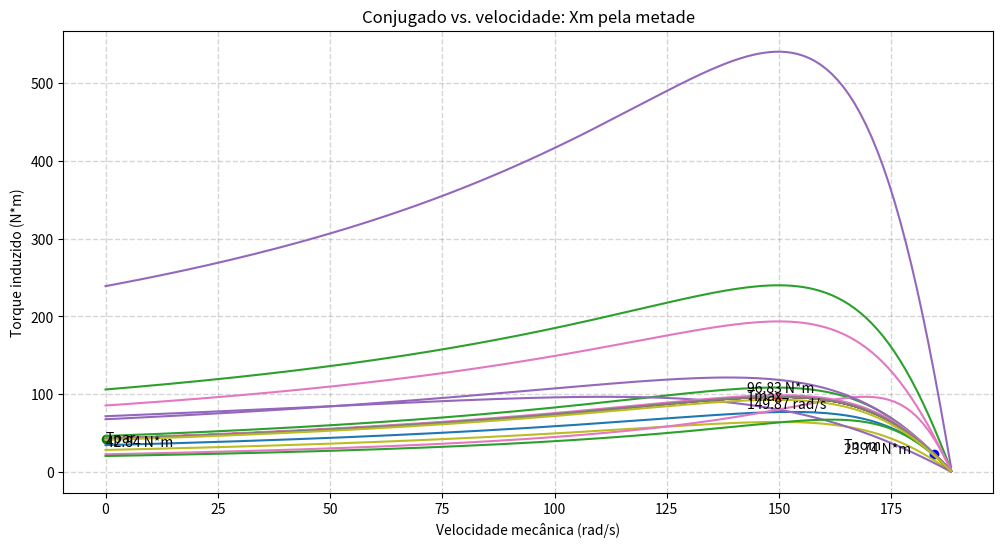

Reproduce this figure in Python.
# [redacted]
# [redacted]
# [redacted]

from numpy import sqrt, sin, cos, pi, imag, real, linspace, array
from matplotlib import pyplot as plt

# Parâmetros da máquina:
vfas = 220 / sqrt(3); npol = 4; fnom = 60; pnom = 6 * 745.666
nsin = (120 * fnom) / npol; wsin = nsin * 2 * pi / 60

# Parâmetros do circuito equivalente (tarefa 1):
r1 = 0.24286; r2 = 0.20782
x1 = 0.50047; x2 = 0.50047; xm = 15.04629
rc = 130.32871

# Definindo equivalentes de Thévenin:
vthv = vfas * (xm / sqrt((r1 ** 2) + ((x1 + xm) ** 2)))
zthv = (1j * xm * (r1 + 1j * x1)) / (r1 + 1j * (x1 + xm))
rthv = zthv.real; xthv = zthv.imag

# Definindo vetor de velocidades:
s = linspace(0.001, 1, 150)
wmec = []
for i in range(len(s)):
    wmec.append((1 - s[i]) * wsin)

# Definindo torques de partida, nominal e máximo:
tpar = (3 * (vthv ** 2) * r2) / (wsin * (((rthv + r2) ** 2) + ((xthv + x2) ** 2)))
tnom = pnom / wsin # !!!! Não sei se tá certo !!!!

smax = r2 / sqrt(rthv ** 2 + (xthv + x2) ** 2)
wmax = (1 - smax) * wsin
tmax = (3 * (vthv ** 2) * r2 / smax) / (wsin * (((rthv + r2 / smax) ** 2) + ((xthv + x2) ** 2)))

# Definindo vetor de torques (Chapman, seção 6.5):
tind = []
for i in range(len(s)):
    t = (3 * (vthv ** 2) * r2 / s[i]) / (wsin * (((rthv + r2 / s[i]) ** 2) + ((xthv + x2) ** 2)))
    tind.append(t)

# Definindo função para cálculo do torque com parâmetros variáveis:
def _tind(v = vfas, f = fnom, r1 = r1, r2 = r2, rc = rc, x1 = x1, x2 = x2, xm = xm):
    nsin = (120 * f) / npol; wsin = nsin * 2 * pi / 60
    vthv = v * (xm / sqrt((r1 ** 2) + ((x1 + xm) ** 2)))
    zthv = (1j * xm * (r1 + 1j * x1)) / (r1 + 1j * (x1 + xm))
    rthv = zthv.real; xthv = zthv.imag

    _tind = []
    for i in range(len(s)):
        t = (3 * (vthv ** 2) * r2 / s[i]) / (wsin * (((rthv + r2 / s[i]) ** 2) + ((xthv + x2) ** 2)))
        _tind.append(t)

    return _tind

# Plotando curva característica:
plt.rc('figure', figsize = (12, 6))
plt.plot(wmec, tind) 
plt.plot(s[0], tpar, 'go'); plt.plot(wmax, tmax, 'ro'); plt.plot(wsin - 4, tnom, 'bo');
plt.text(s[0], tpar - 5, 'Tpar'); plt.text(wmax - 7, tmax - 5, 'Tmax'); plt.text(wsin - 24, tnom + 5, 'Tnom')
plt.text(s[0], tpar - 10, '{} N*m'.format(round(tpar, 2)));
plt.text(wmax - 7, tmax - 15, '{} N*m\n{} rad/s'.format(round(tmax, 2), round(wmax, 2)));
plt.text(wsin - 24, tnom, '{} N*m'.format(round(tnom, 2))); 

plt.xlabel('Velocidade mecânica (rad/s)'); plt.ylabel('Torque induzido (N*m)')
plt.title('Curva característica de conjugado vs. velocidade')
plt.grid(color = 'gray', linestyle = '--', linewidth = 1, alpha = 0.33)
plt.show()

# Plotando curva característica variando parâmetros: 
# Deve ter um jeito melhor de fazer isso... talvez adicionando o plot dentro da função? 🤔
plt.plot(wmec, tind); plt.plot(wmec, _tind(v = 200))
plt.xlabel('Velocidade mecânica (rad/s)'); plt.ylabel('Torque induzido (N*m)')
plt.title('Conjugado vs. velocidade: Vfase = 250 V')
plt.grid(color = 'gray', linestyle = '--', linewidth = 1, alpha = 0.33)
plt.show()

plt.plot(wmec, tind); plt.plot(wmec, _tind(v = 300))
plt.xlabel('Velocidade mecânica (rad/s)'); plt.ylabel('Torque induzido (N*m)')
plt.title('Conjugado vs. velocidade: Vfase = 300 V')
plt.grid(color = 'gray', linestyle = '--', linewidth = 1, alpha = 0.33)
plt.show()
 
plt.plot(wmec, tind); plt.plot(wmec, _tind(f = 30))
plt.xlabel('Velocidade mecânica (rad/s)'); plt.ylabel('Torque induzido (N*m)')
plt.title('Conjugado vs. velocidade: Freq = 30 Hz')
plt.grid(color = 'gray', linestyle = '--', linewidth = 1, alpha = 0.33)
plt.show()
 
plt.plot(wmec, tind); plt.plot(wmec, _tind(f = 90))
plt.xlabel('Velocidade mecânica (rad/s)'); plt.ylabel('Torque induzido (N*m)')
plt.title('Conjugado vs. velocidade: Freq = 90 Hz')
plt.grid(color = 'gray', linestyle = '--', linewidth = 1, alpha = 0.33)
plt.show()
 
plt.plot(wmec, tind); plt.plot(wmec, _tind(r1 = 2 * r1))
plt.xlabel('Velocidade mecânica (rad/s)'); plt.ylabel('Torque induzido (N*m)')
plt.title('Conjugado vs. velocidade: R1 dobrado')
plt.grid(color = 'gray', linestyle = '--', linewidth = 1, alpha = 0.33)
plt.show()
 
plt.plot(wmec, tind); plt.plot(wmec, _tind(r1 = r1 / 2))
plt.xlabel('Velocidade mecânica (rad/s)'); plt.ylabel('Torque induzido (N*m)')
plt.title('Conjugado vs. velocidade: R1 pela metade')
plt.grid(color = 'gray', linestyle = '--', linewidth = 1, alpha = 0.33)
plt.show()

plt.plot(wmec, tind); plt.plot(wmec, _tind(r2 = 2 * r2))
plt.xlabel('Velocidade mecânica (rad/s)'); plt.ylabel('Torque induzido (N*m)')
plt.title('Conjugado vs. velocidade: R2 dobrado')
plt.grid(color = 'gray', linestyle = '--', linewidth = 1, alpha = 0.33)
plt.show()

plt.plot(wmec, tind); plt.plot(wmec, _tind(r2 = r2 / 2))
plt.xlabel('Velocidade mecânica (rad/s)'); plt.ylabel('Torque induzido (N*m)')
plt.title('Conjugado vs. velocidade: R2 pela metade')
plt.grid(color = 'gray', linestyle = '--', linewidth = 1, alpha = 0.33)
plt.show()

plt.plot(wmec, tind); plt.plot(wmec, _tind(rc = 2 * rc))
plt.xlabel('Velocidade mecânica (rad/s)'); plt.ylabel('Torque induzido (N*m)')
plt.title('Conjugado vs. velocidade: Rc dobrado')
plt.grid(color = 'gray', linestyle = '--', linewidth = 1, alpha = 0.33)
plt.show()

plt.plot(wmec, tind); plt.plot(wmec, _tind(rc = rc / 2))
plt.xlabel('Velocidade mecânica (rad/s)'); plt.ylabel('Torque induzido (N*m)')
plt.title('Conjugado vs. velocidade: Rc pela metade')
plt.grid(color = 'gray', linestyle = '--', linewidth = 1, alpha = 0.33)
plt.show()

plt.plot(wmec, tind); plt.plot(wmec, _tind(x1 = 2 * x1))
plt.xlabel('Velocidade mecânica (rad/s)'); plt.ylabel('Torque induzido (N*m)')
plt.title('Conjugado vs. velocidade: X1 e X2 dobrados')
plt.grid(color = 'gray', linestyle = '--', linewidth = 1, alpha = 0.33)
plt.show()

plt.plot(wmec, tind); plt.plot(wmec, _tind(x1 = x1 / 2))
plt.xlabel('Velocidade mecânica (rad/s)'); plt.ylabel('Torque induzido (N*m)')
plt.title('Conjugado vs. velocidade: X1 e X2 pela metade')
plt.grid(color = 'gray', linestyle = '--', linewidth = 1, alpha = 0.33)
plt.show()

plt.plot(wmec, tind); plt.plot(wmec, _tind(xm = 2 * xm))
plt.xlabel('Velocidade mecânica (rad/s)'); plt.ylabel('Torque induzido (N*m)')
plt.title('Conjugado vs. velocidade: Xm dobrado')
plt.grid(color = 'gray', linestyle = '--', linewidth = 1, alpha = 0.33)
plt.show()

plt.plot(wmec, tind); plt.plot(wmec, _tind(xm = xm / 2))
plt.xlabel('Velocidade mecânica (rad/s)'); plt.ylabel('Torque induzido (N*m)')
plt.title('Conjugado vs. velocidade: Xm pela metade')
plt.grid(color = 'gray', linestyle = '--', linewidth = 1, alpha = 0.33)
plt.show()